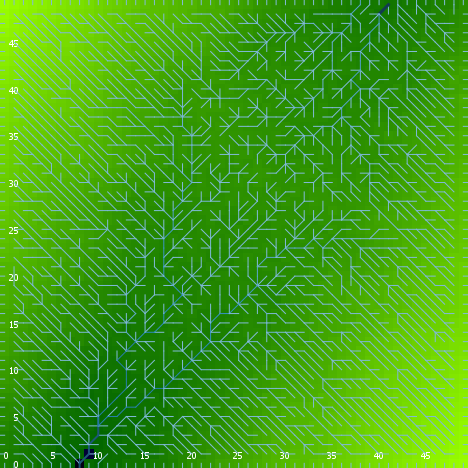

The file beside this chart, header and first rows:
export-world data (NetLogo 6.0.4)
land.nlogo
01/13/2020 23:39:36:323 +0000
RANDOM STATE
0 0 -1727483681 225 -0.7050801068042516 …
GLOBALS
min-pxcor, max-pxcor, min-pycor, max-pycor, perspective, subject, nextIndex, directed-links, ticks, algorithm-style, continentality, display-mode, do-fill-sinks, elevationdistribution, elevationnoise, elevationsmoothstep, featureanglerange, landoceanratio, maxdist, maxelevation, minelevation, numcontinents, numoceans, numranges
0, 49, 0, 49, 0, nobody, 2600, "UNDIRECTED", -1, "C#", 4145, "terrain", true, [0.7116010343552267 1.194922527690502 0.…, 0.4678, 1, 2.615, 0.9992, 34.65, 2.949, -0.01019, 5, 2, 0
TURTLES
who, color, heading, xcor, ycor, shape, label, label-color, breed, hidden?, size, pen-size, pen-mode, points
0, 97, 90, 49, 29, "line half", "", 9.9, {breed flowholders}, false, 1, 1, "up", 
1, 25, 9, 8, 8, "default", "", 9.9, {breed flowholders}, true, 1, 1, "up", 
2, 85, 321, 39, 37, "default", "", 9.9, {breed flowholders}, true, 1, 1, "up", 
3, 75, 175, 3, 30, "default", "", 9.9, {breed flowholders}, true, 1, 1, "up", 
4, 85, 293, 36, 14, "default", "", 9.9, {breed flowholders}, true, 1, 1, "up", 
5, 65, 206, 36, 20, "default", "", 9.9, {breed flowholders}, true, 1, 1, "up", 
6, 45, 247, 39, 15, "default", "", 9.9, {breed flowholders}, true, 1, 1, "up", 
7, 115, 199, 23, 18, "default", "", 9.9, {breed flowholders}, true, 1, 1, "up", 
8, 45, 189, 28, 29, "default", "", 9.9, {breed flowholders}, true, 1, 1, "up", 
9, 97, 180, 25, 0, "line half", "", 9.9, {breed flowholders}, false, 1, 1, "up", 
10, 45, 157, 11, 11, "default", "", 9.9, {breed flowholders}, true, 1, 1, "up", 
11, 35, 353, 41, 42, "default", "", 9.9, {breed flowholders}, true, 1, 1, "up", 
12, 125, 50, 5, 48, "default", "", 9.9, {breed flowholders}, true, 1, 1, "up", 
13, 25, 236, 47, 21, "default", "", 9.9, {breed flowholders}, true, 1, 1, "up", 
14, 85, 141, 25, 9, "default", "", 9.9, {breed flowholders}, true, 1, 1, "up", 
15, 115, 258, 29, 46, "default", "", 9.9, {breed flowholders}, true, 1, 1, "up", 
16, 95, 149, 1, 22, "default", "", 9.9, {breed flowholders}, true, 1, 1, "up", 
17, 35, 284, 14, 11, "default", "", 9.9, {breed flowholders}, true, 1, 1, "up", 
18, 5, 146, 17, 24, "default", "", 9.9, {breed flowholders}, true, 1, 1, "up", 
19, 5, 54, 1, 16, "default", "", 9.9, {breed flowholders}, true, 1, 1, "up", 
20, 125, 317, 46, 25, "default", "", 9.9, {breed flowholders}, true, 1, 1, "up", 
21, 45, 319, 37, 14, "default", "", 9.9, {breed flowholders}, true, 1, 1, "up", 
22, 75, 324, 40, 4, "default", "", 9.9, {breed flowholders}, true, 1, 1, "up", 
23, 97, 180, 35, 0, "line half", "", 9.9, {breed flowholders}, false, 1, 1, "up", 
24, 95, 303, 23, 44, "default", "", 9.9, {breed flowholders}, true, 1, 1, "up", 
25, 65, 7, 27, 16, "default", "", 9.9, {breed flowholders}, true, 1, 1, "up", 
26, 85, 64, 22, 30, "default", "", 9.9, {breed flowholders}, true, 1, 1, "up", 
27, 75, 337, 47, 28, "default", "", 9.9, {breed flowholders}, true, 1, 1, "up", 
28, 15, 333, 29, 8, "default", "", 9.9, {breed flowholders}, true, 1, 1, "up", 
29, 45, 133, 42, 10, "default", "", 9.9, {breed flowholders}, true, 1, 1, "up", 
30, 95, 357, 30, 39, "default", "", 9.9, {breed flowholders}, true, 1, 1, "up", 
31, 65, 305, 48, 42, "default", "", 9.9, {breed flowholders}, true, 1, 1, "up", 
32, 95, 330, 27, 21, "default", "", 9.9, {breed flowholders}, true, 1, 1, "up", 
33, 5, 261, 36, 18, "default", "", 9.9, {breed flowholders}, true, 1, 1, "up", 
34, 35, 321, 17, 1, "default", "", 9.9, {breed flowholders}, true, 1, 1, "up", 
35, 65, 341, 44, 37, "default", "", 9.9, {breed flowholders}, true, 1, 1, "up", 
36, 65, 307, 48, 31, "default", "", 9.9, {breed flowholders}, true, 1, 1, "up", 
37, 125, 305, 26, 19, "default", "", 9.9, {breed flowholders}, true, 1, 1, "up", 
38, 65, 349, 43, 48, "default", "", 9.9, {breed flowholders}, true, 1, 1, "up", 
39, 85, 356, 44, 32, "default", "", 9.9, {breed flowholders}, true, 1, 1, "up", 
40, 105, 38, 39, 41, "default", "", 9.9, {breed flowholders}, true, 1, 1, "up", 
41, 35, 75, 18, 34, "default", "", 9.9, {breed flowholders}, true, 1, 1, "up", 
42, 125, 250, 36, 42, "default", "", 9.9, {breed flowholders}, true, 1, 1, "up", 
43, 35, 346, 46, 24, "default", "", 9.9, {breed flowholders}, true, 1, 1, "up", 
44, 95, 357, 20, 17, "default", "", 9.9, {breed flowholders}, true, 1, 1, "up", 
45, 115, 131, 20, 27, "default", "", 9.9, {breed flowholders}, true, 1, 1, "up", 
46, 85, 323, 38, 41, "default", "", 9.9, {breed flowholders}, true, 1, 1, "up", 
47, 75, 225, 41, 14, "default", "", 9.9, {breed flowholders}, true, 1, 1, "up", 
48, 75, 98, 27, 24, "default", "", 9.9, {breed flowholders}, true, 1, 1, "up", 
49, 125, 163, 41, 43, "default", "", 9.9, {breed flowholders}, true, 1, 1, "up", 
50, 105, 264, 2, 14, "default", "", 9.9, {breed flowholders}, true, 1, 1, "up", 
... 7,517 more rows
